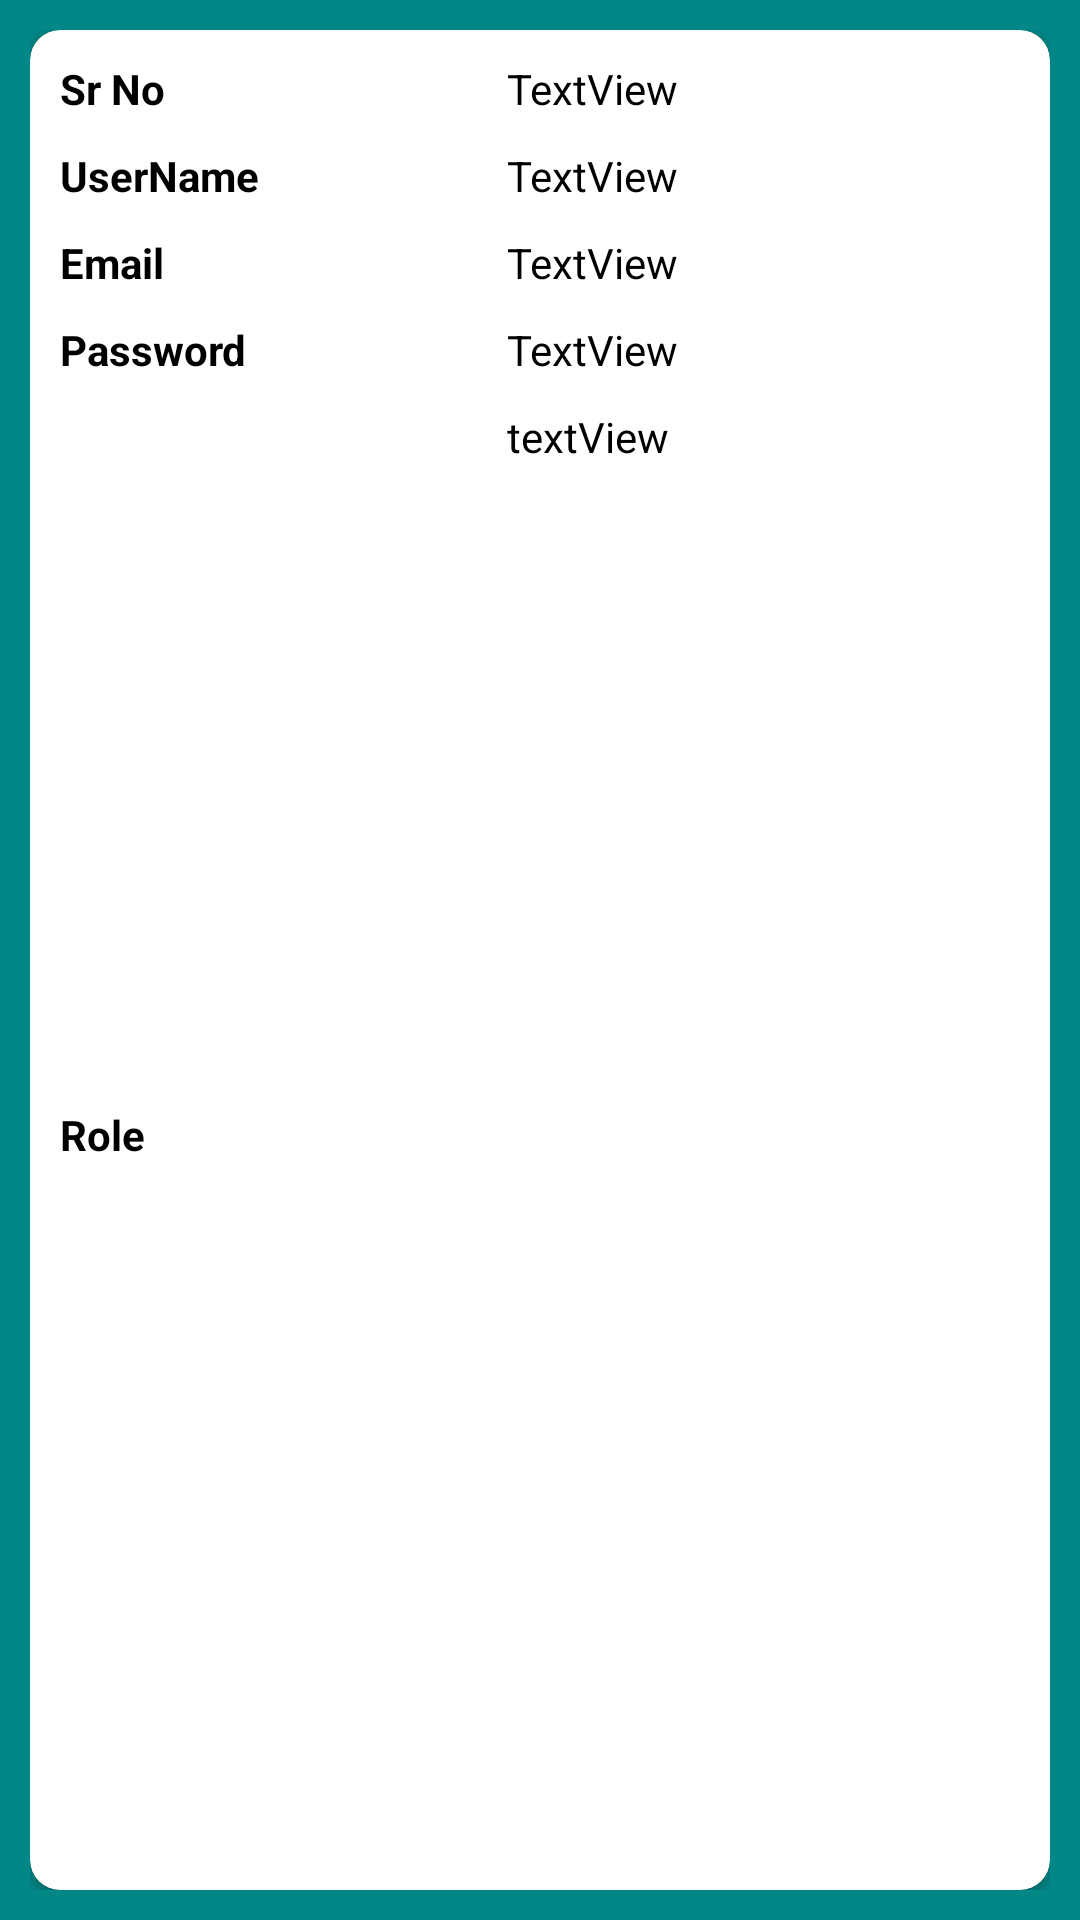

The Android layout XML behind this screen, and the referenced resources:
<!-- AndroidManifest.xml: application theme Theme.ManswiAssesment -->
<!-- res/layout/user_row_layout.xml -->
<?xml version="1.0" encoding="utf-8"?>
<androidx.constraintlayout.widget.ConstraintLayout xmlns:android="http://schemas.android.com/apk/res/android"
    xmlns:app="http://schemas.android.com/apk/res-auto"
    xmlns:tools="http://schemas.android.com/tools"
    android:layout_width="match_parent"
    android:padding="10dp"
    android:background="@color/teal_700"
    android:layout_height="wrap_content">

    <androidx.cardview.widget.CardView
        android:layout_width="match_parent"
        app:cardCornerRadius="10dp"
        android:padding="10dp"
        android:elevation="5dp"
        android:layout_height="match_parent">

        <androidx.constraintlayout.widget.ConstraintLayout
            android:padding="10dp"
            android:layout_width="match_parent"
            android:layout_height="match_parent">

            <TextView
                android:id="@+id/et_no"
                android:layout_width="0dp"
                android:layout_height="wrap_content"
                android:text="TextView"
                android:textColor="@color/black"
                app:layout_constraintEnd_toEndOf="parent"
                app:layout_constraintStart_toStartOf="@+id/guideline"
                app:layout_constraintTop_toTopOf="parent" />

            <TextView
                android:id="@+id/et_name"
                android:layout_width="0dp"
                android:layout_height="wrap_content"
                android:layout_marginTop="10dp"
                android:text="TextView"
                android:textColor="@color/black"
                app:layout_constraintEnd_toEndOf="parent"
                app:layout_constraintStart_toStartOf="@+id/guideline"
                app:layout_constraintTop_toBottomOf="@+id/et_no" />

            <TextView
                android:id="@+id/et_email"
                android:layout_width="0dp"
                android:textColor="@color/black"
                android:layout_height="wrap_content"
                android:layout_marginTop="10dp"
                android:text="TextView"
                app:layout_constraintEnd_toEndOf="parent"
                app:layout_constraintStart_toStartOf="@+id/guideline"
                app:layout_constraintTop_toBottomOf="@+id/et_name" />

            <TextView
                android:id="@+id/et_pass"
                android:layout_width="0dp"
                android:layout_height="wrap_content"
                android:layout_marginTop="10dp"
                android:text="TextView"
                android:textColor="@color/black"
                app:layout_constraintEnd_toEndOf="parent"
                app:layout_constraintStart_toStartOf="@+id/guideline"
                app:layout_constraintTop_toBottomOf="@+id/et_email" />

            <TextView
                android:id="@+id/et_role"
                android:layout_width="0dp"
                android:layout_height="wrap_content"
                android:layout_marginTop="10dp"
                android:text="textView"
                android:textColor="@color/black"
                app:layout_constraintEnd_toEndOf="parent"
                app:layout_constraintStart_toStartOf="@+id/guideline"
                app:layout_constraintTop_toBottomOf="@+id/et_pass" />

            <androidx.constraintlayout.widget.Guideline
                android:id="@+id/guideline"
                android:layout_width="wrap_content"
                android:layout_height="wrap_content"
                android:orientation="vertical"
                app:layout_constraintGuide_begin="149dp" />

            <TextView
                android:id="@+id/textView9"
                android:textStyle="bold"
                android:textColor="@color/black"
                android:layout_width="wrap_content"
                android:layout_height="wrap_content"
                android:text="Sr No"
                app:layout_constraintStart_toStartOf="parent"
                app:layout_constraintTop_toTopOf="parent" />

            <TextView
                android:id="@+id/textView10"
                android:layout_width="wrap_content"
                android:layout_height="wrap_content"
                android:layout_marginTop="10dp"
                android:text="UserName"
                android:textColor="@color/black"
                android:textStyle="bold"
                app:layout_constraintStart_toStartOf="parent"
                app:layout_constraintTop_toBottomOf="@+id/textView9" />

            <TextView
                android:id="@+id/textView11"
                android:layout_width="wrap_content"
                android:layout_height="wrap_content"
                android:layout_marginTop="10dp"
                android:text="Email"
                android:textColor="@color/black"
                android:textStyle="bold"
                app:layout_constraintStart_toStartOf="parent"
                app:layout_constraintTop_toBottomOf="@+id/textView10" />

            <TextView
                android:id="@+id/textView12"
                android:layout_width="wrap_content"
                android:layout_height="wrap_content"
                android:layout_marginTop="10dp"
                android:text="Password"
                android:textColor="@color/black"
                android:textStyle="bold"
                app:layout_constraintStart_toStartOf="parent"
                app:layout_constraintTop_toBottomOf="@+id/textView11" />

            <TextView
                android:id="@+id/textView13"
                android:layout_width="wrap_content"
                android:layout_height="wrap_content"
                android:layout_marginTop="10dp"
                android:text="Role"
                android:textColor="@color/black"
                android:textStyle="bold"
                app:layout_constraintBottom_toBottomOf="parent"
                app:layout_constraintStart_toStartOf="parent"
                app:layout_constraintTop_toBottomOf="@+id/textView12" />

        </androidx.constraintlayout.widget.ConstraintLayout>
    </androidx.cardview.widget.CardView>
</androidx.constraintlayout.widget.ConstraintLayout>
<!-- resources referenced by this layout -->
<resources>
  <style name="Theme.ManswiAssesment" parent="Theme.MaterialComponents.DayNight.DarkActionBar">
          
          <item name="colorPrimary">@color/teal_200</item>
          <item name="colorPrimaryVariant">@color/teal_700</item>
          <item name="colorOnPrimary">@color/white</item>
          
          <item name="colorSecondary">@color/teal_200</item>
          <item name="colorSecondaryVariant">@color/teal_700</item>
          <item name="colorOnSecondary">@color/black</item>
          
          <item name="android:statusBarColor">@color/teal_200</item>
          
      </style>
  <!-- not gathered from this repository: default colours our renderer supplied (Android Studio template values) -->
  <color name="teal_200">#FF03DAC5</color>
  <color name="teal_700">#FF018786</color>
  <color name="black">#FF000000</color>
  <color name="white">#FFFFFFFF</color>
</resources>
